Run: headless pygame with SDL's dummy video driver; simulated clock (each Clock.tick advances the game by its frame time, no real sleeping); random seed 0; keys injected as events and as key.get_pressed() state; no mouse input.
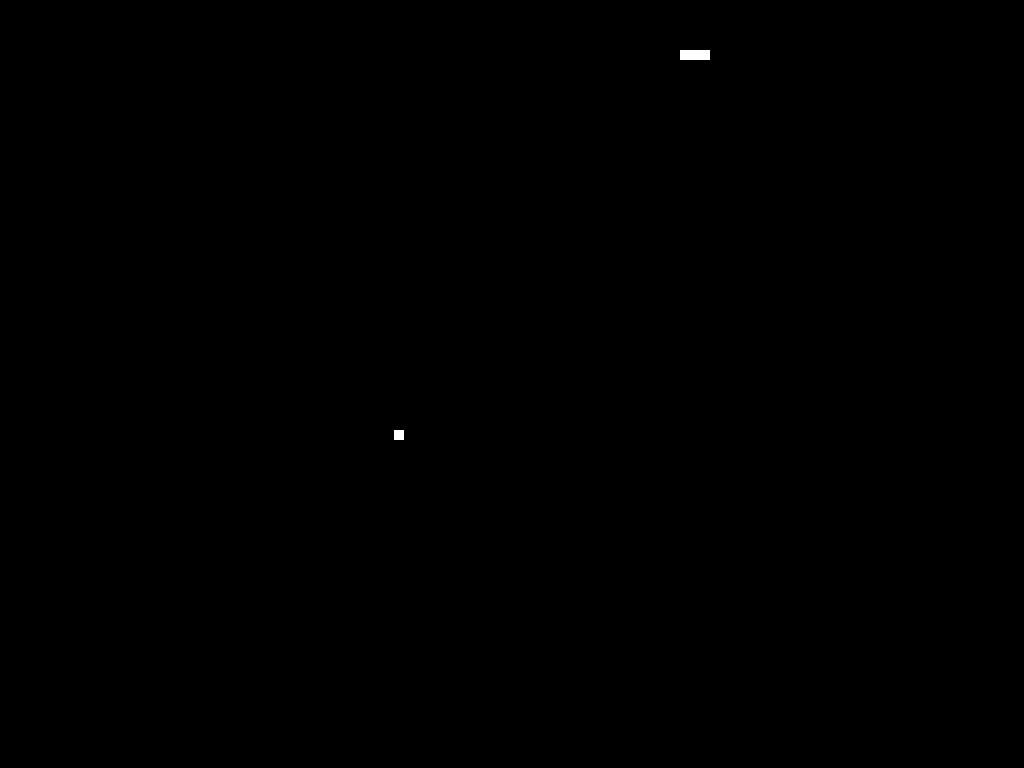
Frame 1 of 2 · flips 1–60 · no input
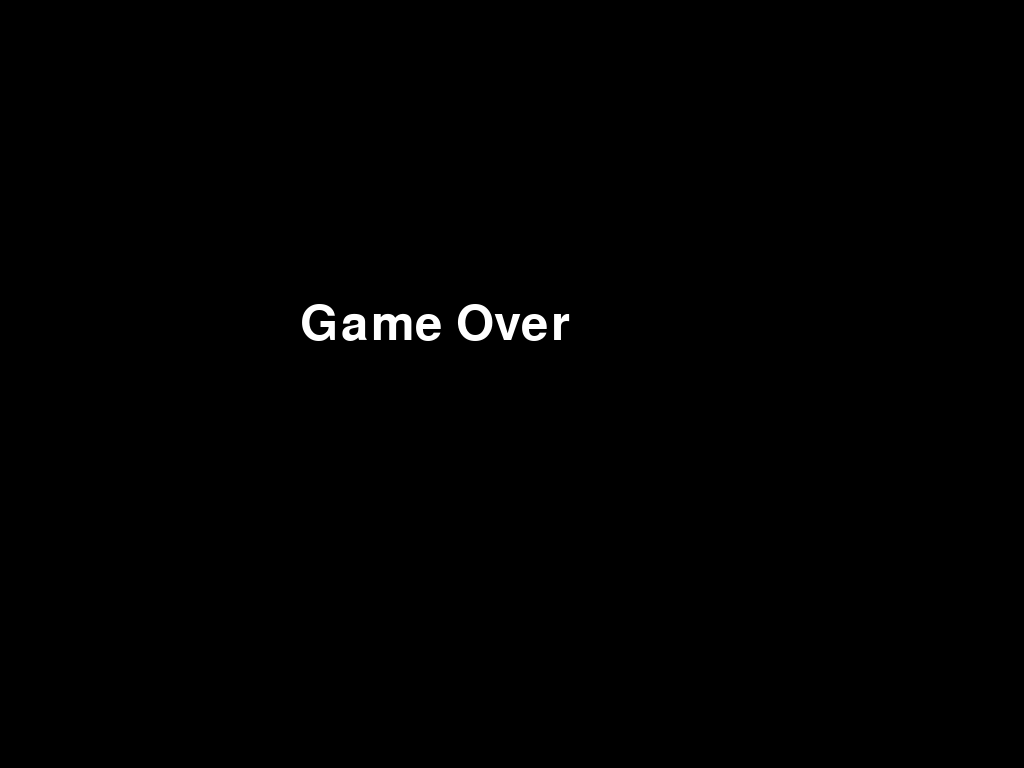
Frame 2 of 2 · flips 61–180 · tapped SPACE, RETURN · held RIGHT (→), D (game ended)

The pygame program that drew these frames:

import pygame
import sys
import time
import random

# Directions for the snake
UP = 1
DOWN = 2
LEFT = 3
RIGHT = 4

class SnakeGame:
    def __init__(self):
        self.size = width, height = 800, 600
        self.black = 0, 0, 0
        self.white = 255, 255, 255
        pygame.init()
        self.display = pygame.display.set_mode(self.size)
        pygame.display.set_caption('Snake Game')
        self.clock = pygame.time.Clock()

        # Initialize the snake
        self.snake = [(100, 50), (90, 50), (80, 50)]
        self.direction = RIGHT

        # Place a random food point
        self.food = (random.randint(0, width-10), random.randint(0, height-10))

    def check_events(self):
        for event in pygame.event.get():
            if event.type == pygame.QUIT:
                pygame.quit()
                sys.exit()

            elif event.type == pygame.KEYDOWN:
                if event.key == pygame.K_UP and self.direction != DOWN:
                    self.direction = UP

                elif event.key == pygame.K_DOWN and self.direction != UP:
                    self.direction = DOWN

                elif event.key == pygame.K_LEFT and self.direction != RIGHT:
                    self.direction = LEFT

                elif event.key == pygame.K_RIGHT and self.direction != LEFT:
                    self.direction = RIGHT

    def move_snake(self):
        head = self.snake[0]

        if self.direction == UP:
            new_head = (head[0], head[1] - 10)
        elif self.direction == DOWN:
            new_head = (head[0], head[1] + 10)
        elif self.direction == LEFT:
            new_head = (head[0] - 10, head[1])
        elif self.direction == RIGHT:
            new_head = (head[0] + 10, head[1])

        self.snake.insert(0, new_head)

        if self.snake[0] == self.food:
            return True
        else:
            self.snake.pop()

    def check_collision(self):
        if self.snake[0][0] < 0 or self.snake[0][0] >= self.size[0]:
            return True

        elif self.snake[0][1] < 0 or self.snake[0][1] >= self.size[1]:
            return True

        for part in self.snake[1:]:
            if part == self.snake[0]:
                return True

    def game_loop(self):
        while True:
            self.check_events()

            if self.move_snake():
                self.food = (random.randint(0, width-10), random.randint(0, height-10))

            screen.fill(self.black)

            for part in self.snake:
                pygame.draw.rect(screen, self.white, pygame.Rect(part[0], part[1], 10, 10))

            pygame.draw.rect(screen, self.white, pygame.Rect(self.food[0], self.food[1], 10, 10))

            if self.check_collision():
                screen.fill(self.black)
                font = pygame.font.Font(None, 72)
                text = font.render("Game Over", True, self.white)
                screen.blit(text, (self.size[0]//2 - 100, self.size[1]//2))
                pygame.display.update()
                time.sleep(3)
                pygame.quit()
                sys.exit()

            pygame.display.flip()
            self.clock.tick(10)

game = SnakeGame()
screen = pygame.display.get_surface()
pygame.display.set_mode((800,600), pygame.FULLSCREEN)
game.game_loop()
